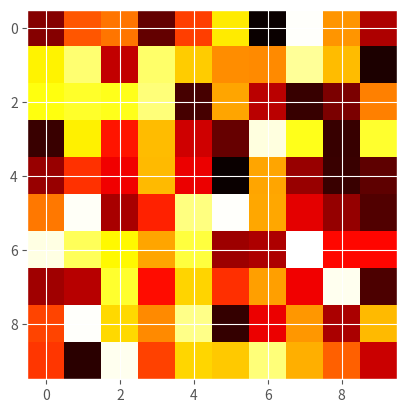

Generate this figure with matplotlib: (Note: this script raises an exception after producing the figure.)
#作業
import os
import numpy as np
import pandas as pd
import matplotlib.pyplot as plt
import seaborn as sns
plt.style.use('ggplot')

# 忽略警告訊息
import warnings
warnings.filterwarnings('ignore')

matrix = np.random.random((10, 10)) * 2 - 1
plt.imshow(matrix, cmap='hot', interpolation='nearest')
plt.figure(figsize=(10,10))
plt.show()

nrow = 1000
ncol = 3
matrix = np.random.random((nrow, ncol)) * 2 - 1
indice = np.random.choice([0,1,2], size=nrow)
plot_data = pd.DataFrame(matrix, indice).reset_index()

# 繪製 seborn 進階 Heatmap
grid = sns.PairGrid(data = plot_data, size = 3, diag_sharey=False,hue = 'index', vars = [x for x in list(plot_data.columns) if x != 'index'])
grid = sns.PairGrid(data = plot_data, size = 3, diag_sharey=False)
grid.map_upper(plt.scatter, alpha = 0.2)
grid.map_diag(plt.hist)
grid.map_lower(sns.kdeplot, cmap = plt.cm.OrRd_r)
plt.show()

nrow = 1000
ncol = 3
matrix = [np.random.normal(size = 3) for i in range(1000)]
indice = np.random.choice([0,1,2], size=nrow)
plot_data = pd.DataFrame(matrix, indice)
grid = sns.PairGrid(data = plot_data, size = 3, diag_sharey=False)
grid.map_upper(plt.scatter, alpha = 0.2)
grid.map_diag(plt.hist)
grid.map_lower(sns.kdeplot, cmap = plt.cm.OrRd_r)
plt.show()